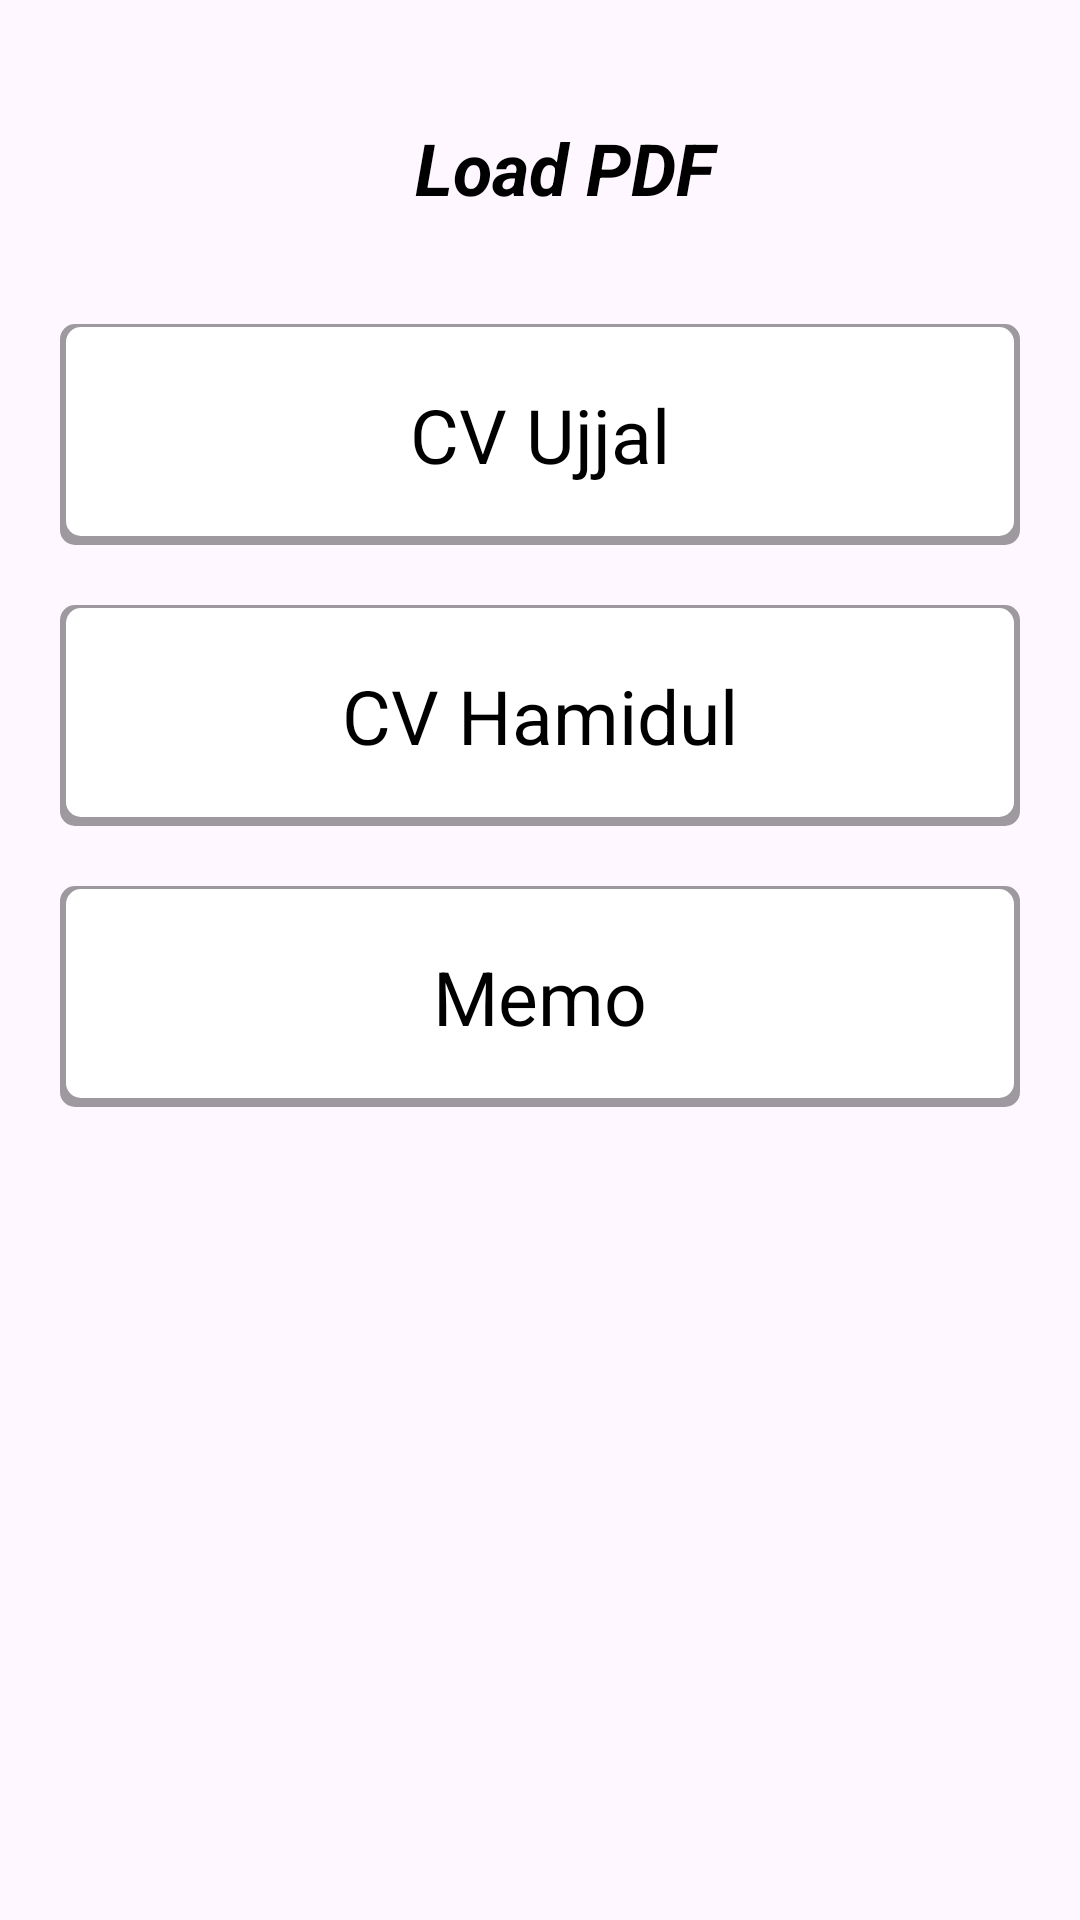

Write the Android layout XML for this screen, with the resource values it uses.
<!-- AndroidManifest.xml: application theme Theme.LoadPDF -->
<!-- res/layout/home_menu.xml -->
<?xml version="1.0" encoding="utf-8"?>
<LinearLayout xmlns:android="http://schemas.android.com/apk/res/android"
    xmlns:app="http://schemas.android.com/apk/res-auto"
    xmlns:tools="http://schemas.android.com/tools"
    android:layout_width="match_parent"
    android:layout_height="match_parent"
    android:orientation="vertical"
    tools:context=".HomeMenu">

    
    <LinearLayout
        android:layout_width="match_parent"
        android:layout_height="wrap_content"
        android:orientation="vertical"
        >
        <androidx.appcompat.widget.Toolbar
            android:layout_width="match_parent"
            android:layout_height="?attr/actionBarSize"
            android:layout_marginTop="24dp"
            >
            <TextView
                android:layout_width="match_parent"
                android:layout_height="wrap_content"
                android:gravity="center"
                android:text="@string/app_name"
                android:textStyle="bold|italic"
                android:textColor="@color/black"
                android:textSize="24sp"
                />
        </androidx.appcompat.widget.Toolbar>
    </LinearLayout>
    

    <LinearLayout
        android:id="@+id/b1"
        android:layout_width="match_parent"
        android:layout_height="wrap_content"
        android:orientation="vertical"
        android:background="@drawable/custom_button"
        android:layout_marginLeft="20dp"
        android:layout_marginRight="20dp"
        android:layout_marginTop="20dp"
        android:layout_marginBottom="10dp"
        >
        <TextView
            android:layout_width="match_parent"
            android:layout_height="wrap_content"
            android:text="CV Ujjal"
            android:gravity="center"
            android:textSize="25sp"
            android:textColor="#000000"
            android:padding="20dp"
            />
    </LinearLayout>

    <LinearLayout
        android:id="@+id/b2"
        android:layout_width="match_parent"
        android:layout_height="wrap_content"
        android:orientation="vertical"
        android:background="@drawable/custom_button"
        android:layout_marginLeft="20dp"
        android:layout_marginRight="20dp"
        android:layout_marginTop="10dp"
        android:layout_marginBottom="10dp"
        >
        <TextView
            android:layout_width="match_parent"
            android:layout_height="wrap_content"
            android:text="CV Hamidul"
            android:gravity="center"
            android:textSize="25sp"
            android:textColor="#000000"
            android:padding="20dp"
            />
    </LinearLayout>

    <LinearLayout
        android:id="@+id/b3"
        android:layout_width="match_parent"
        android:layout_height="wrap_content"
        android:orientation="vertical"
        android:background="@drawable/custom_button"
        android:layout_marginLeft="20dp"
        android:layout_marginRight="20dp"
        android:layout_marginTop="10dp"
        android:layout_marginBottom="10dp"
        >
        <TextView
            android:layout_width="match_parent"
            android:layout_height="wrap_content"
            android:text="Memo"
            android:gravity="center"
            android:textSize="25sp"
            android:textColor="#000000"
            android:padding="20dp"
            />
    </LinearLayout>

</LinearLayout>
<!-- resources referenced by this layout -->
<resources>
  <!-- drawable custom_button (drawable) -->
  <?xml version="1.0" encoding="utf-8"?>
  <ripple xmlns:android="http://schemas.android.com/apk/res/android"
      android:color="#009688"
      >
      <item>
          <shape android:shape="rectangle">
              <solid android:color="#61000000"/>
              <corners android:radius="5dp"/>
          </shape>
      </item>
  
      <item
          android:left="2dp"
          android:right="2dp"
          android:top="1dp"
          android:bottom="3dp"
          >
          <shape android:shape="rectangle">
              <solid android:color="@color/white"/>
              <corners android:radius="5dp"/>
          </shape>
      </item>
  
  </ripple>
  <string name="app_name">Load PDF</string>
  <style name="Theme.LoadPDF" parent="Base.Theme.LoadPDF" />
  <style name="Base.Theme.LoadPDF" parent="Theme.Material3.DayNight.NoActionBar">
          
          
      </style>
  <!-- not gathered from this repository: default colours our renderer supplied (Android Studio template values) -->
  <color name="black">#FF000000</color>
  <color name="white">#FFFFFFFF</color>
</resources>
